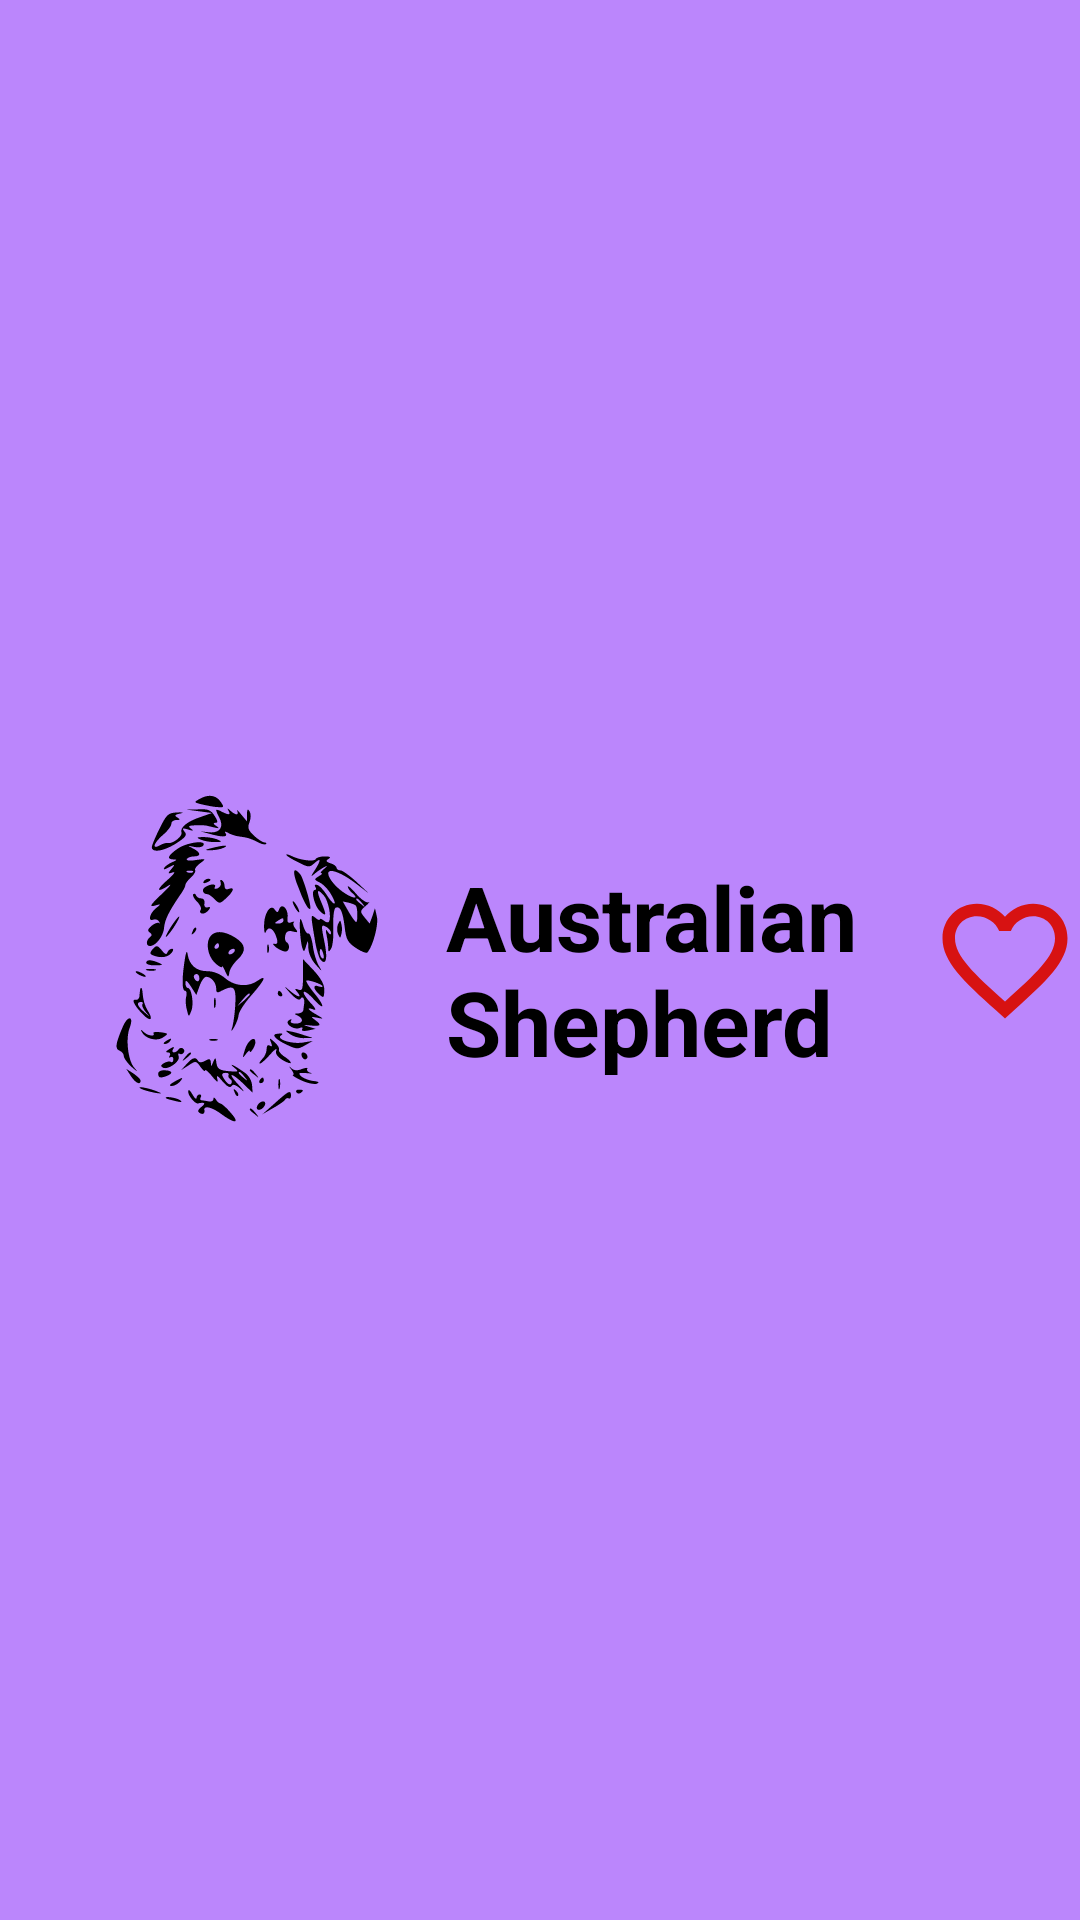

Android layout source for this screen:
<!-- AndroidManifest.xml: application theme Theme.DOGAPP -->
<!-- res/layout/item.xml -->
<?xml version="1.0" encoding="utf-8"?>
<androidx.constraintlayout.widget.ConstraintLayout xmlns:android="http://schemas.android.com/apk/res/android"
    xmlns:app="http://schemas.android.com/apk/res-auto"
    android:layout_width="match_parent"
    android:layout_height="wrap_content"
    style="@style/CardView.Light"
    app:cardCornerRadius="8dp"
    android:background="@color/purple_200"
    android:layout_marginStart="8dp"
    android:layout_marginEnd="8dp"
    android:layout_marginTop="8dp">

    <ImageView
        android:id="@+id/imageView"
        android:layout_width="149dp"
        android:layout_height="112dp"
        app:layout_constraintBottom_toBottomOf="parent"
        app:layout_constraintEnd_toEndOf="parent"
        app:layout_constraintHorizontal_bias="0.036"
        app:layout_constraintStart_toStartOf="parent"
        app:layout_constraintTop_toTopOf="parent"
        app:srcCompat="@drawable/australian_shepherd2" />

    <TextView
        android:id="@+id/textView"
        android:layout_width="147dp"
        android:layout_height="73dp"
        android:layout_marginStart="48dp"
        android:text="Australian Shepherd"
        android:textColor="@color/black"
        android:textSize="30sp"
        android:textStyle="bold"
        app:layout_constraintBottom_toBottomOf="parent"
        app:layout_constraintEnd_toEndOf="parent"
        app:layout_constraintHorizontal_bias="0.61"
        app:layout_constraintStart_toStartOf="parent"
        app:layout_constraintTop_toTopOf="parent"
        app:layout_constraintVertical_bias="0.503" />

    <Button
        android:id="@+id/favButton"
        android:layout_width="50dp"
        android:layout_height="50dp"
        android:layout_marginStart="23dp"
        android:background="@drawable/ic_baseline_favorite_border_24"
        app:layout_constraintBottom_toBottomOf="parent"
        app:layout_constraintEnd_toEndOf="parent"
        app:layout_constraintHorizontal_bias="1.0"
        app:layout_constraintStart_toEndOf="@+id/textView"
        app:layout_constraintTop_toTopOf="parent" />

</androidx.constraintlayout.widget.ConstraintLayout>
<!-- resources referenced by this layout -->
<resources>
  <!-- drawable australian_shepherd2: vector/xml drawable (drawable-v24, 18704 chars, omitted) -->
  <!-- drawable ic_baseline_favorite_border_24 (drawable-v24) -->
  <vector android:height="24dp" android:tint="#D71212"
      android:viewportHeight="24" android:viewportWidth="24"
      android:width="24dp" xmlns:android="http://schemas.android.com/apk/res/android">
      <path android:fillColor="@android:color/white" android:pathData="M16.5,3c-1.74,0 -3.41,0.81 -4.5,2.09C10.91,3.81 9.24,3 7.5,3 4.42,3 2,5.42 2,8.5c0,3.78 3.4,6.86 8.55,11.54L12,21.35l1.45,-1.32C18.6,15.36 22,12.28 22,8.5 22,5.42 19.58,3 16.5,3zM12.1,18.55l-0.1,0.1 -0.1,-0.1C7.14,14.24 4,11.39 4,8.5 4,6.5 5.5,5 7.5,5c1.54,0 3.04,0.99 3.57,2.36h1.87C13.46,5.99 14.96,5 16.5,5c2,0 3.5,1.5 3.5,3.5 0,2.89 -3.14,5.74 -7.9,10.05z"/>
  </vector>
  <style name="Theme.DOGAPP" parent="Theme.MaterialComponents.DayNight.DarkActionBar">
          
          <item name="colorPrimary">@color/purple_500</item>
          <item name="colorPrimaryVariant">@color/purple_700</item>
          <item name="colorOnPrimary">@color/white</item>
          
          <item name="colorSecondary">@color/teal_200</item>
          <item name="colorSecondaryVariant">@color/teal_700</item>
          <item name="colorOnSecondary">@color/black</item>
          
          <item name="android:statusBarColor">?attr/colorPrimaryVariant</item>
          
      </style>
  <!-- not gathered from this repository: default colours our renderer supplied (Android Studio template values) -->
  <color name="purple_200">#FFBB86FC</color>
  <color name="purple_500">#FF6200EE</color>
  <color name="purple_700">#FF3700B3</color>
  <color name="teal_200">#FF03DAC5</color>
  <color name="teal_700">#FF018786</color>
  <color name="black">#FF000000</color>
  <color name="white">#FFFFFFFF</color>
</resources>
